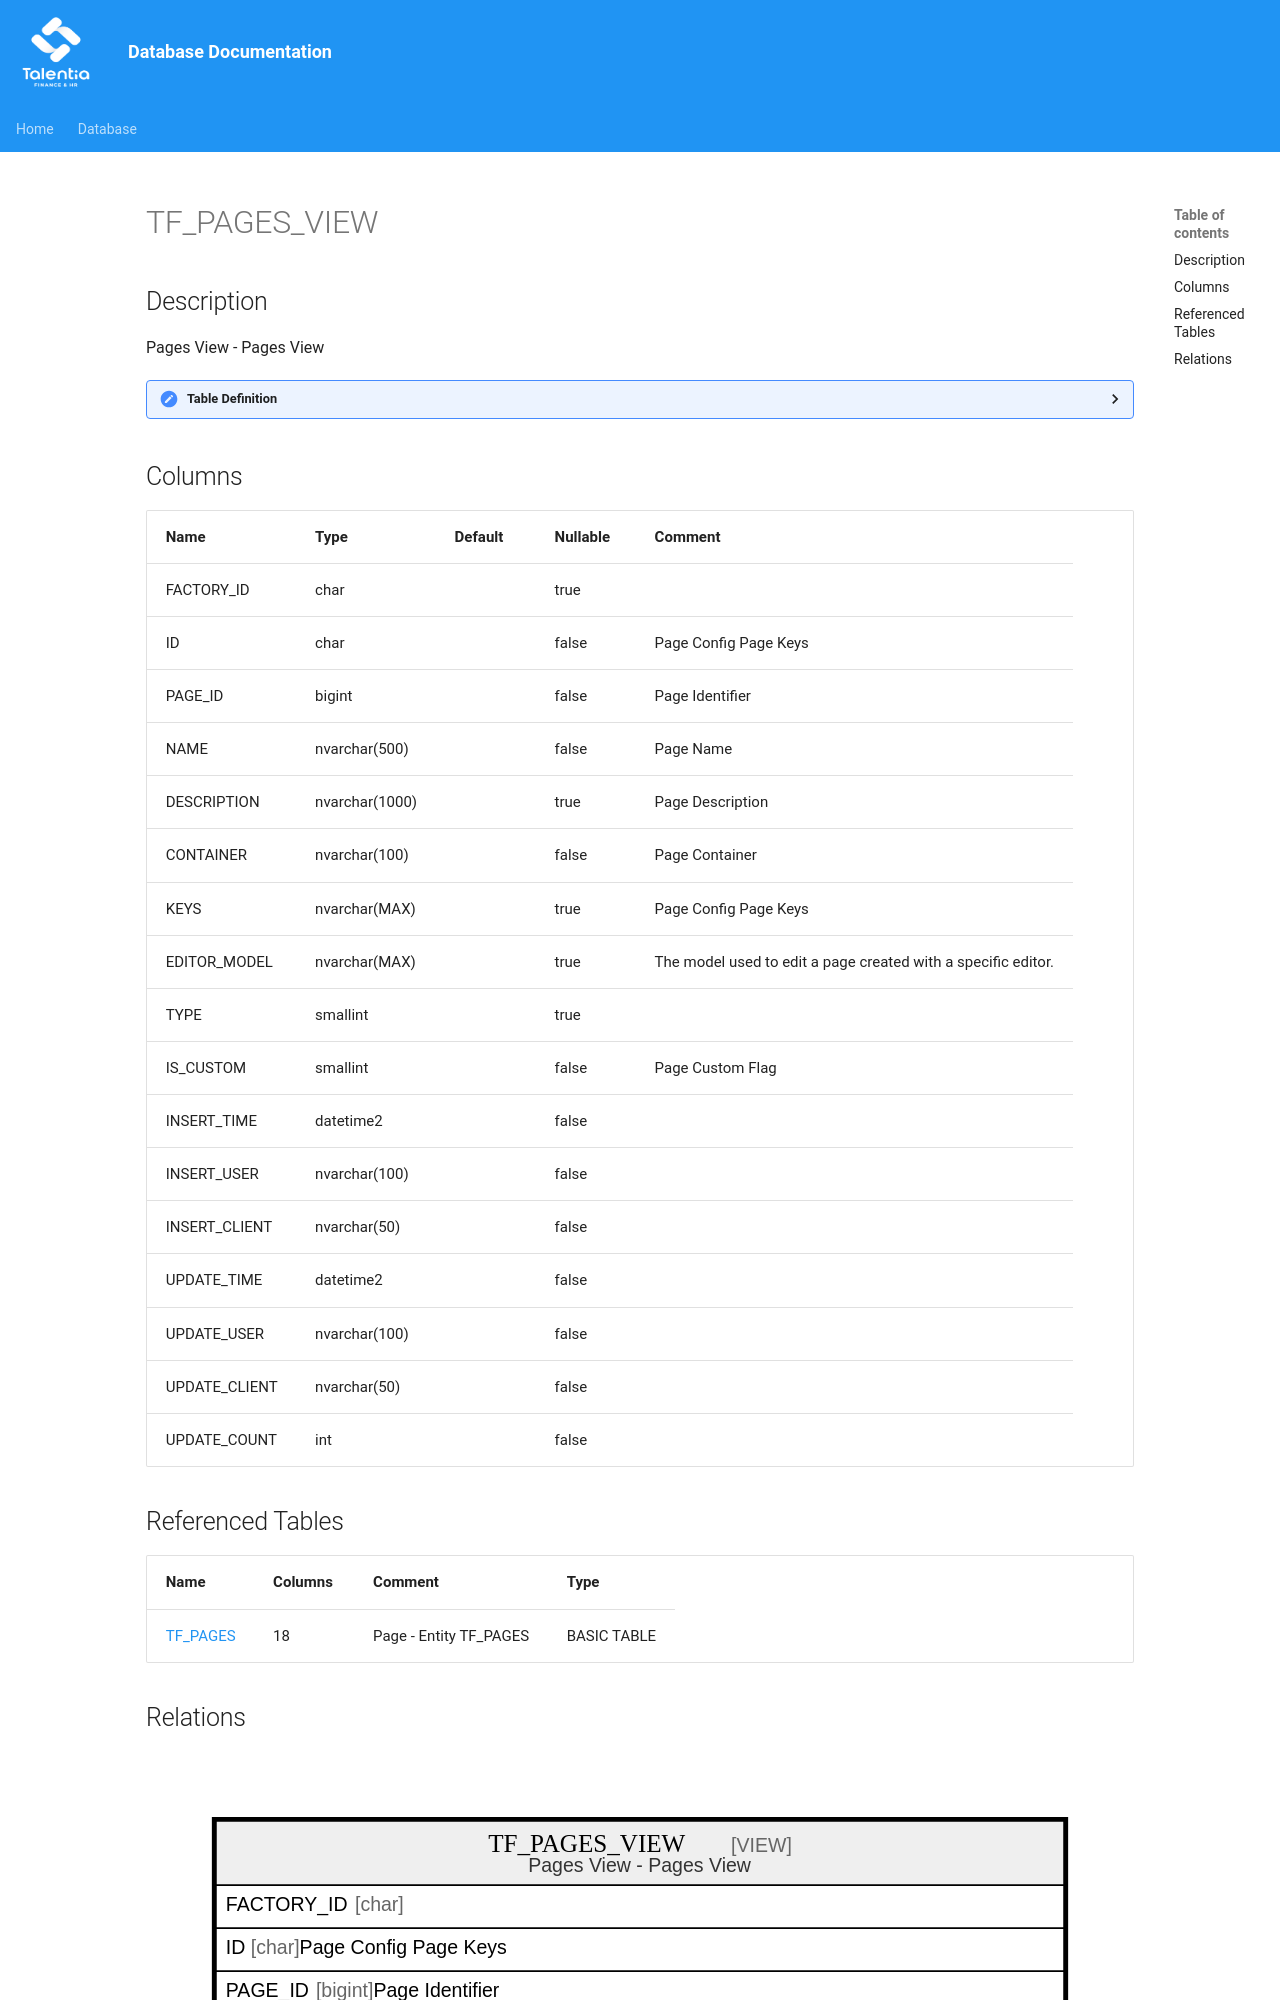

repository: giovanniporcelli/documentazione-db · page: schema/TF_PAGES_VIEW/index.html · generator: mkdocs

# TF_PAGES_VIEW

## Description

Pages View - Pages View  


<details>
<summary><strong>Table Definition</strong></summary>

```sql
-- Talentia Software - All right reserved
-- Type: VIEW                     Name: TF_PAGES_VIEW
-- Date: 09-04-2026 07:27:59 (UTC)
-- 
-- ChangeLogId: 00000000-0000-0000-0000-000000000000
-- ChangeSetId: 321e0506-1438-46a5-b8eb-7e92e7809a52
-- Original file name: C:\repos\Talentia-Software\hcm-core/DB/ProductDB/EDM\Schema\Views\TF_PAGES_VIEW.xml


CREATE VIEW [TF_PAGES_VIEW]
 AS 
( 
          SELECT FACTORY_ID,
                 ID,
                 PAGE_ID,
                 NAME,
                 DESCRIPTION,
                 CONTAINER,
                 KEYS,
                 EDITOR_MODEL,
                 TYPE,
                 IS_CUSTOM,
                 INSERT_TIME,
                 INSERT_USER,
                 INSERT_CLIENT,
                 UPDATE_TIME,
                 UPDATE_USER,
                 UPDATE_CLIENT,
                 UPDATE_COUNT
          FROM TF_PAGES
          WHERE IS_CUSTOM = 1
          UNION ALL
          SELECT FACTORY_ID,
                 ID,
                 PAGE_ID,
                 NAME,
                 DESCRIPTION,
                 CONTAINER,
                 KEYS,
                 EDITOR_MODEL,
                 TYPE,
                 IS_CUSTOM,
                 INSERT_TIME,
                 INSERT_USER,
                 INSERT_CLIENT,
                 UPDATE_TIME,
                 UPDATE_USER,
                 UPDATE_CLIENT,
                 UPDATE_COUNT
          FROM TF_PAGES
          WHERE IS_CUSTOM = 0 AND NOT EXISTS (SELECT ID FROM TF_PAGES P WHERE P.IS_CUSTOM = 1 AND TF_PAGES.ID = P.FACTORY_ID)
         )

```

</details>
